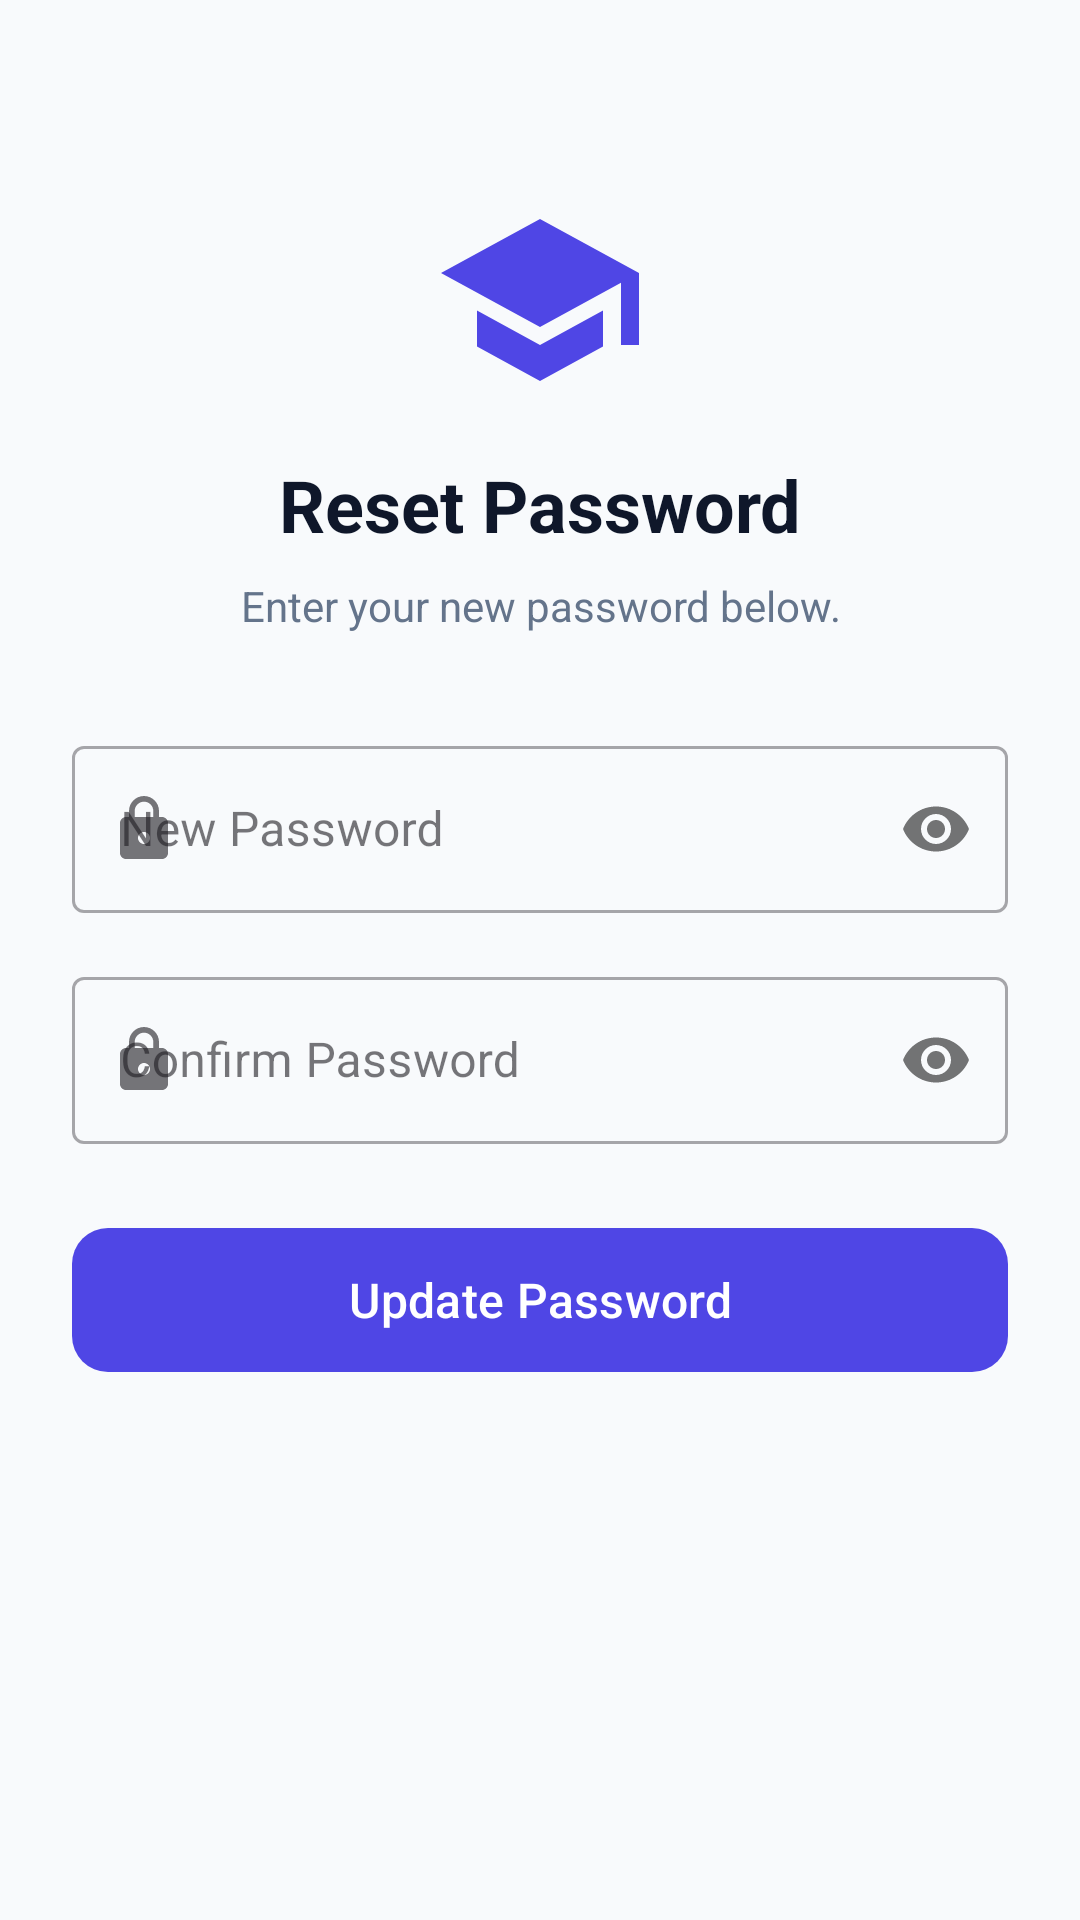

Write the Android layout XML for this screen, with the resource values it uses.
<!-- AndroidManifest.xml: application theme Theme.Begining -->
<!-- res/layout/activity_reset_password.xml -->
<?xml version="1.0" encoding="utf-8"?>
<LinearLayout xmlns:android="http://schemas.android.com/apk/res/android"
    xmlns:app="http://schemas.android.com/apk/res-auto"
    android:layout_width="match_parent"
    android:layout_height="match_parent"
    android:background="@color/background_color"
    android:orientation="vertical"
    android:padding="24dp">

    

    <ImageView
        android:id="@+id/imgResetLogo"
        android:layout_width="72dp"
        android:layout_height="72dp"
        android:layout_gravity="center_horizontal"
        android:layout_marginTop="40dp"
        android:contentDescription="@string/app_name"
        android:src="@drawable/ic_logo" />

    <TextView
        android:id="@+id/tvResetTitle"
        android:layout_width="wrap_content"
        android:layout_height="wrap_content"
        android:layout_gravity="center_horizontal"
        android:layout_marginTop="16dp"
        android:text="@string/reset_password_title"
        android:textColor="@color/text_primary"
        android:textSize="24sp"
        android:textStyle="bold" />

    <TextView
        android:id="@+id/tvResetDesc"
        android:layout_width="match_parent"
        android:layout_height="wrap_content"
        android:layout_marginTop="8dp"
        android:gravity="center"
        android:text="@string/reset_password_desc"
        android:textColor="@color/text_secondary"
        android:textSize="14sp" />

    <com.google.android.material.textfield.TextInputLayout
        android:id="@+id/tilNewPassword"
        style="@style/Widget.MaterialComponents.TextInputLayout.OutlinedBox"
        android:layout_width="match_parent"
        android:layout_height="wrap_content"
        android:layout_marginTop="32dp"
        android:hint="@string/new_password"
        app:passwordToggleEnabled="true"
        app:startIconDrawable="@drawable/ic_lock">

        <com.google.android.material.textfield.TextInputEditText
            android:id="@+id/etNewPassword"
            android:layout_width="match_parent"
            android:layout_height="wrap_content"
            android:inputType="textPassword"
            android:maxLines="1" />
    </com.google.android.material.textfield.TextInputLayout>

    <com.google.android.material.textfield.TextInputLayout
        android:id="@+id/tilConfirmNewPassword"
        style="@style/Widget.MaterialComponents.TextInputLayout.OutlinedBox"
        android:layout_width="match_parent"
        android:layout_height="wrap_content"
        android:layout_marginTop="16dp"
        android:hint="@string/confirm_password"
        app:passwordToggleEnabled="true"
        app:startIconDrawable="@drawable/ic_lock">

        <com.google.android.material.textfield.TextInputEditText
            android:id="@+id/etConfirmNewPassword"
            android:layout_width="match_parent"
            android:layout_height="wrap_content"
            android:inputType="textPassword"
            android:maxLines="1" />
    </com.google.android.material.textfield.TextInputLayout>

    <com.google.android.material.button.MaterialButton
        android:id="@+id/btnResetPassword"
        android:layout_width="match_parent"
        android:layout_height="56dp"
        android:layout_marginTop="24dp"
        android:text="@string/btn_reset_password"
        android:textAllCaps="false"
        android:textSize="16sp"
        app:cornerRadius="12dp" />

</LinearLayout>
<!-- resources referenced by this layout -->
<resources>
  <color name="background_color">#F8FAFC</color>
  <color name="text_primary">#0F172A</color>
  <color name="text_secondary">#64748B</color>
  <!-- drawable ic_lock (drawable) -->
  <vector xmlns:android="http://schemas.android.com/apk/res/android"
      android:width="24dp"
      android:height="24dp"
      android:viewportWidth="24"
      android:viewportHeight="24">
    <path
        android:fillColor="@color/text_secondary"
        android:pathData="M18,8H17V6C17,3.24 14.76,1 12,1C9.24,1 7,3.24 7,6V8H6C4.9,8 4,8.9 4,10V20C4,21.1 4.9,22 6,22H18C19.1,22 20,21.1 20,20V10C20,8.9 19.1,8 18,8ZM12,17C10.9,17 10,16.1 10,15C10,13.9 10.9,13 12,13C13.1,13 14,13.9 14,15C14,16.1 13.1,17 12,17ZM15.1,8H8.9V6C8.9,4.29 10.29,2.9 12,2.9C13.71,2.9 15.1,4.29 15.1,6V8Z"/>
  </vector>
  <!-- drawable ic_logo (drawable) -->
  <vector xmlns:android="http://schemas.android.com/apk/res/android"
      android:width="96dp"
      android:height="96dp"
      android:viewportWidth="24"
      android:viewportHeight="24">
    <path
        android:fillColor="@color/primary_color"
        android:pathData="M12,3L1,9L12,15L21,10.09V17H23V9M5,13.18V17.18L12,21L19,17.18V13.18L12,17L5,13.18Z"/>
  </vector>
  <string name="app_name">EduHub</string>
  <string name="btn_reset_password">Update Password</string>
  <string name="confirm_password">Confirm Password</string>
  <string name="new_password">New Password</string>
  <string name="reset_password_desc">Enter your new password below.</string>
  <string name="reset_password_title">Reset Password</string>
  <style name="Theme.Begining" parent="Base.Theme.Begining" />
  <color name="primary_color">#4F46E5</color>
  <style name="Base.Theme.Begining" parent="Theme.Material3.DayNight.NoActionBar">
          <item name="colorPrimary">@color/primary_color</item>
          <item name="colorPrimaryDark">@color/primary_dark</item>
          <item name="colorAccent">@color/accent_color</item>
          <item name="android:windowBackground">@color/background_color</item>
      </style>
  <color name="primary_dark">#3730A3</color>
  <color name="accent_color">#06B6D4</color>
</resources>
